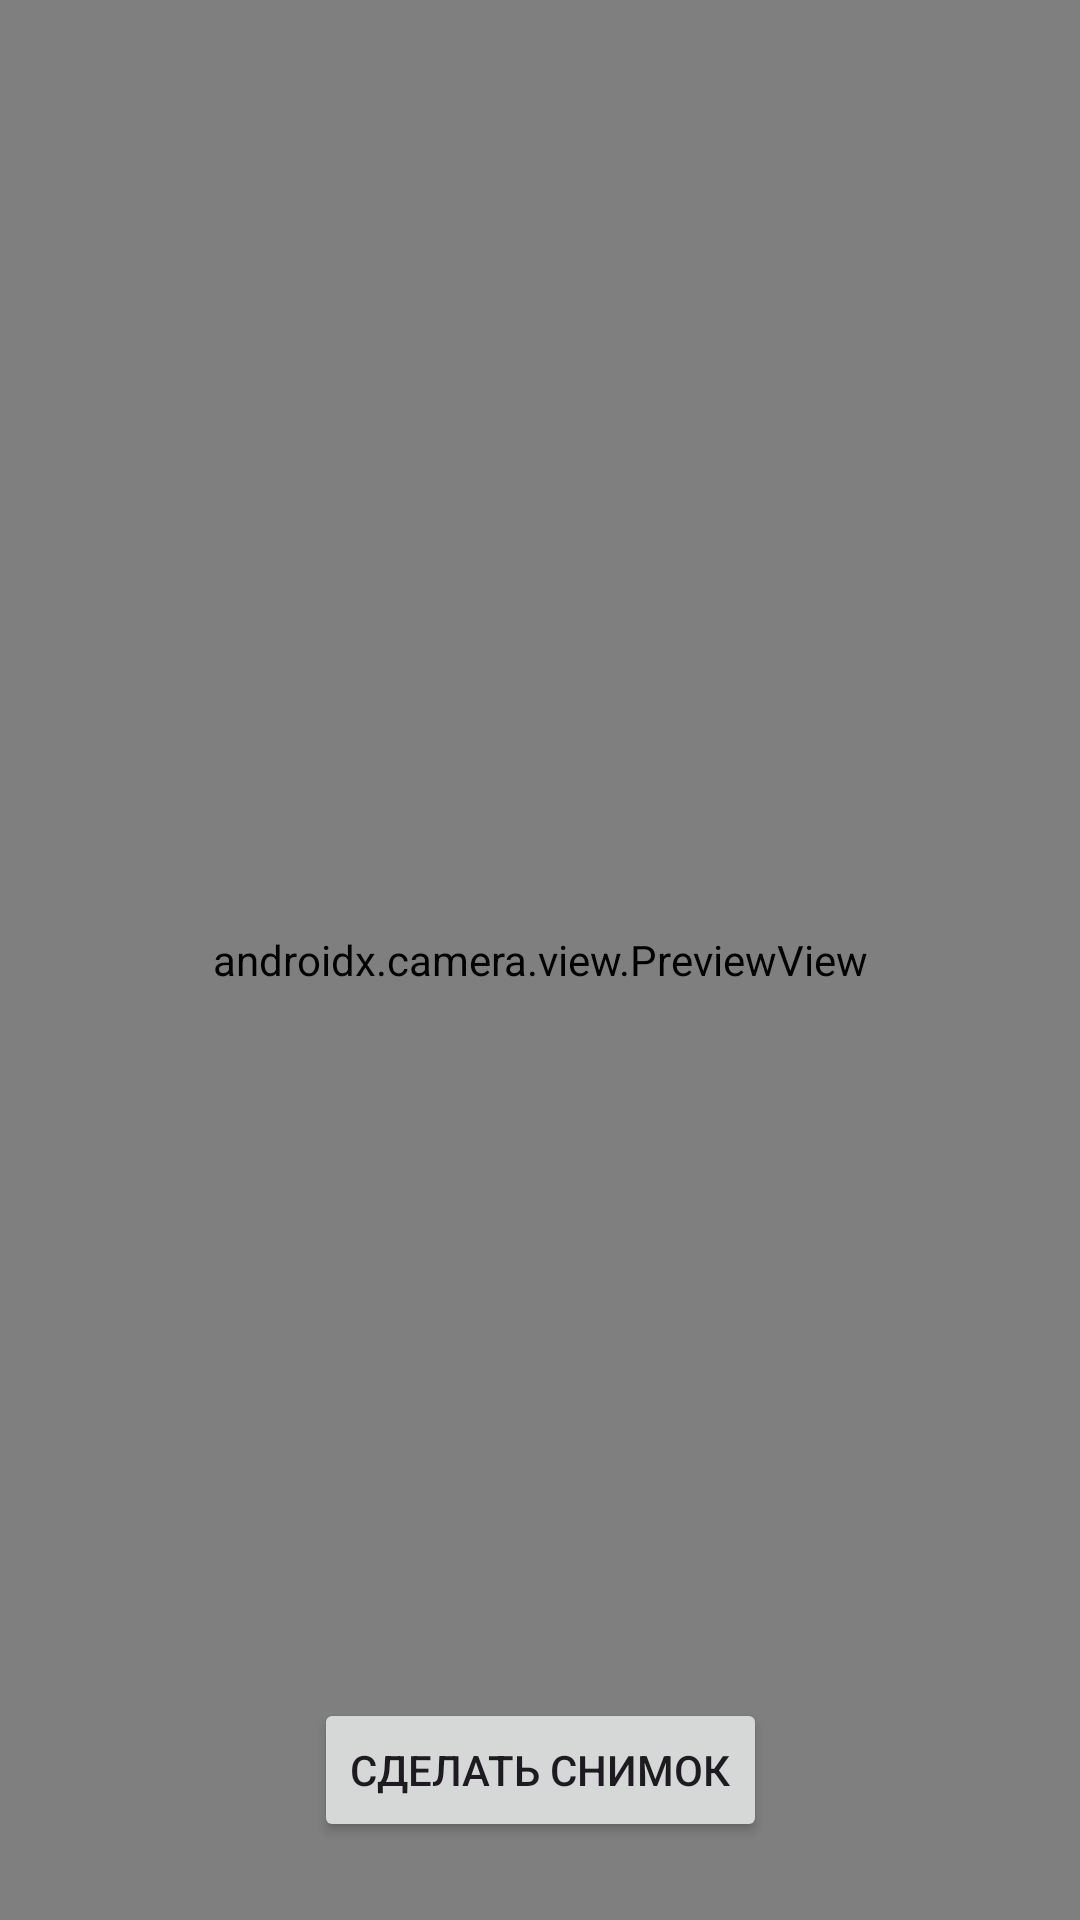

Here is an Android app screen rendered from its layout file. Give the layout XML and the strings, colors and styles it references.
<!-- AndroidManifest.xml: application theme Theme.M018_permission -->
<!-- res/layout/fragment_photo.xml -->
<?xml version="1.0" encoding="utf-8"?>
<androidx.constraintlayout.widget.ConstraintLayout xmlns:android="http://schemas.android.com/apk/res/android"
    xmlns:app="http://schemas.android.com/apk/res-auto"
    xmlns:tools="http://schemas.android.com/tools"
    android:id="@+id/constrainLayout"
    android:layout_width="match_parent"
    android:layout_height="match_parent"
    tools:context=".premission.PhotoFragment">

    <androidx.camera.view.PreviewView
        android:id="@+id/photoPreview"
        android:layout_width="0dp"
        android:layout_height="0dp"
        app:layout_constraintBottom_toBottomOf="parent"
        app:layout_constraintEnd_toEndOf="parent"
        app:layout_constraintStart_toStartOf="parent"
        app:layout_constraintTop_toTopOf="parent" />

    <androidx.constraintlayout.widget.ConstraintLayout
        android:id="@+id/bottomBar"
        android:layout_width="match_parent"
        android:layout_height="100dp"
        app:layout_constraintBottom_toBottomOf="parent"
        app:layout_constraintEnd_toEndOf="parent"
        app:layout_constraintStart_toStartOf="parent">

        <Button
            android:id="@+id/takePhoto"
            android:layout_width="wrap_content"
            android:layout_height="wrap_content"
            android:layout_margin="16dp"
            android:text="Сделать снимок"
            app:layout_constraintBottom_toBottomOf="parent"
            app:layout_constraintEnd_toEndOf="parent"
            app:layout_constraintStart_toStartOf="parent"
            app:layout_constraintTop_toTopOf="parent" />
    </androidx.constraintlayout.widget.ConstraintLayout>

</androidx.constraintlayout.widget.ConstraintLayout>
<!-- resources referenced by this layout -->
<resources>
  <style name="Theme.M018_permission" parent="Base.Theme.M018_permission" />
  <style name="Base.Theme.M018_permission" parent="Theme.Material3.DayNight.NoActionBar">
          <item name="colorPrimary">@color/purple_500</item>
          <item name="colorPrimaryVariant">@color/purple_700</item>
          <item name="colorOnPrimary">@color/white</item>
          
          <item name="colorSecondary">@color/teal_200</item>
          <item name="colorSecondaryVariant">@color/teal_700</item>
          <item name="colorOnSecondary">@color/black</item>
          
          <item name="android:statusBarColor">?attr/colorPrimaryVariant</item>
      </style>
  <!-- not gathered from this repository: default colours our renderer supplied (Android Studio template values) -->
  <color name="purple_500">#FF6200EE</color>
  <color name="purple_700">#FF3700B3</color>
  <color name="teal_200">#FF03DAC5</color>
  <color name="teal_700">#FF018786</color>
  <color name="black">#FF000000</color>
  <color name="white">#FFFFFFFF</color>
</resources>
